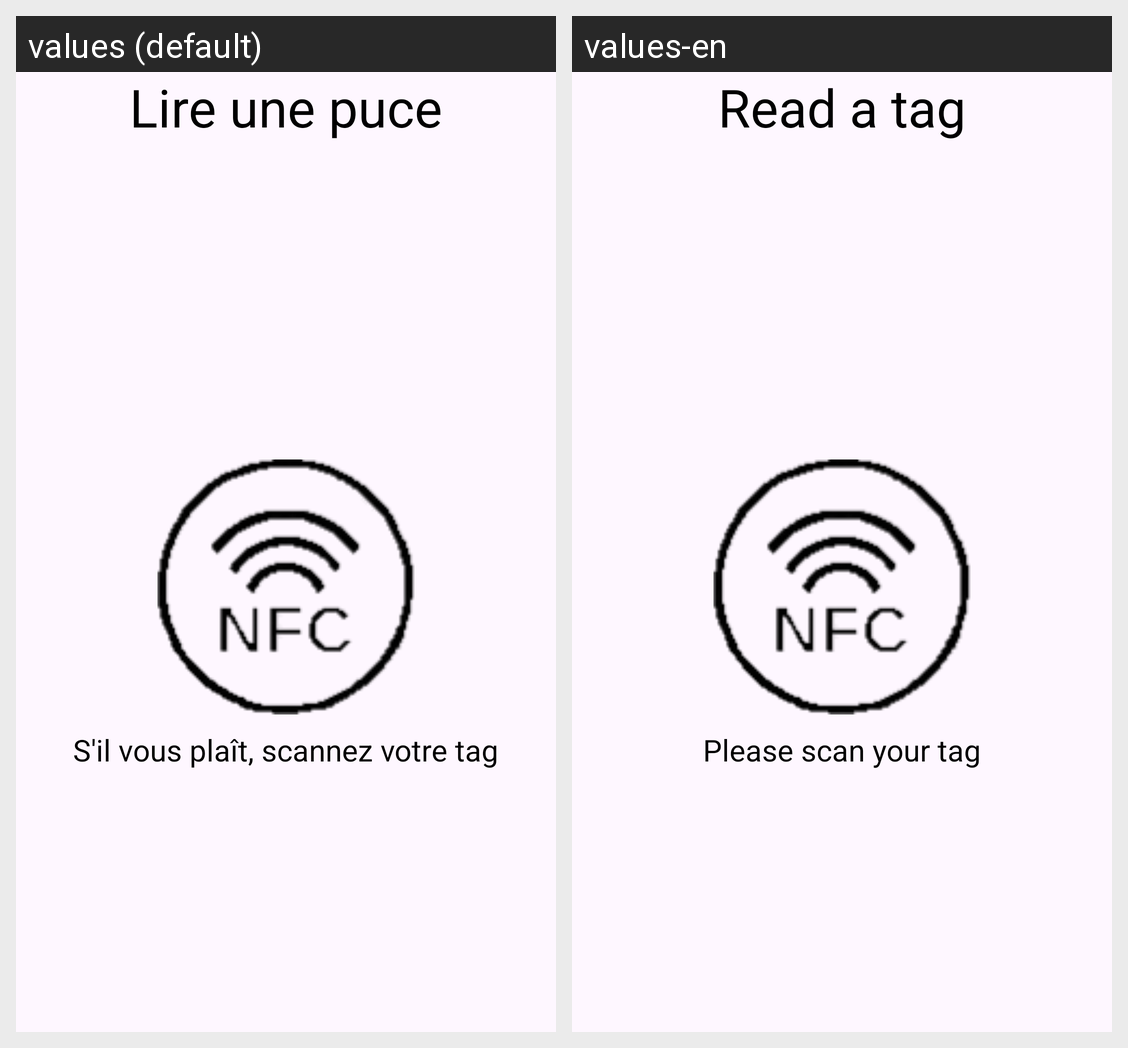

Strings drawn on this Android screen and how each of the app's shown locales translates them:
Android screen res/layout/activity_read_nfc.xml rendered under 2 locales, left to right: values (default), values-en. Device: Nexus 5 (rendered at 1080×1920; each locale shown at half size, 540×960, under a caption strip naming it); theme Theme.AuTempsDonne.
Strings drawn on this screen, with the default value and each locale's value (text and hints the layout hard-codes, and strings that could not be matched under every locale, appear in the picture but are not listed):

ReadNFC
  values: Lire une puce
  values-en: Read a tag

ScanNFC
  values: S'il vous plaît, scannez votre tag
  values-en: Please scan your tag
